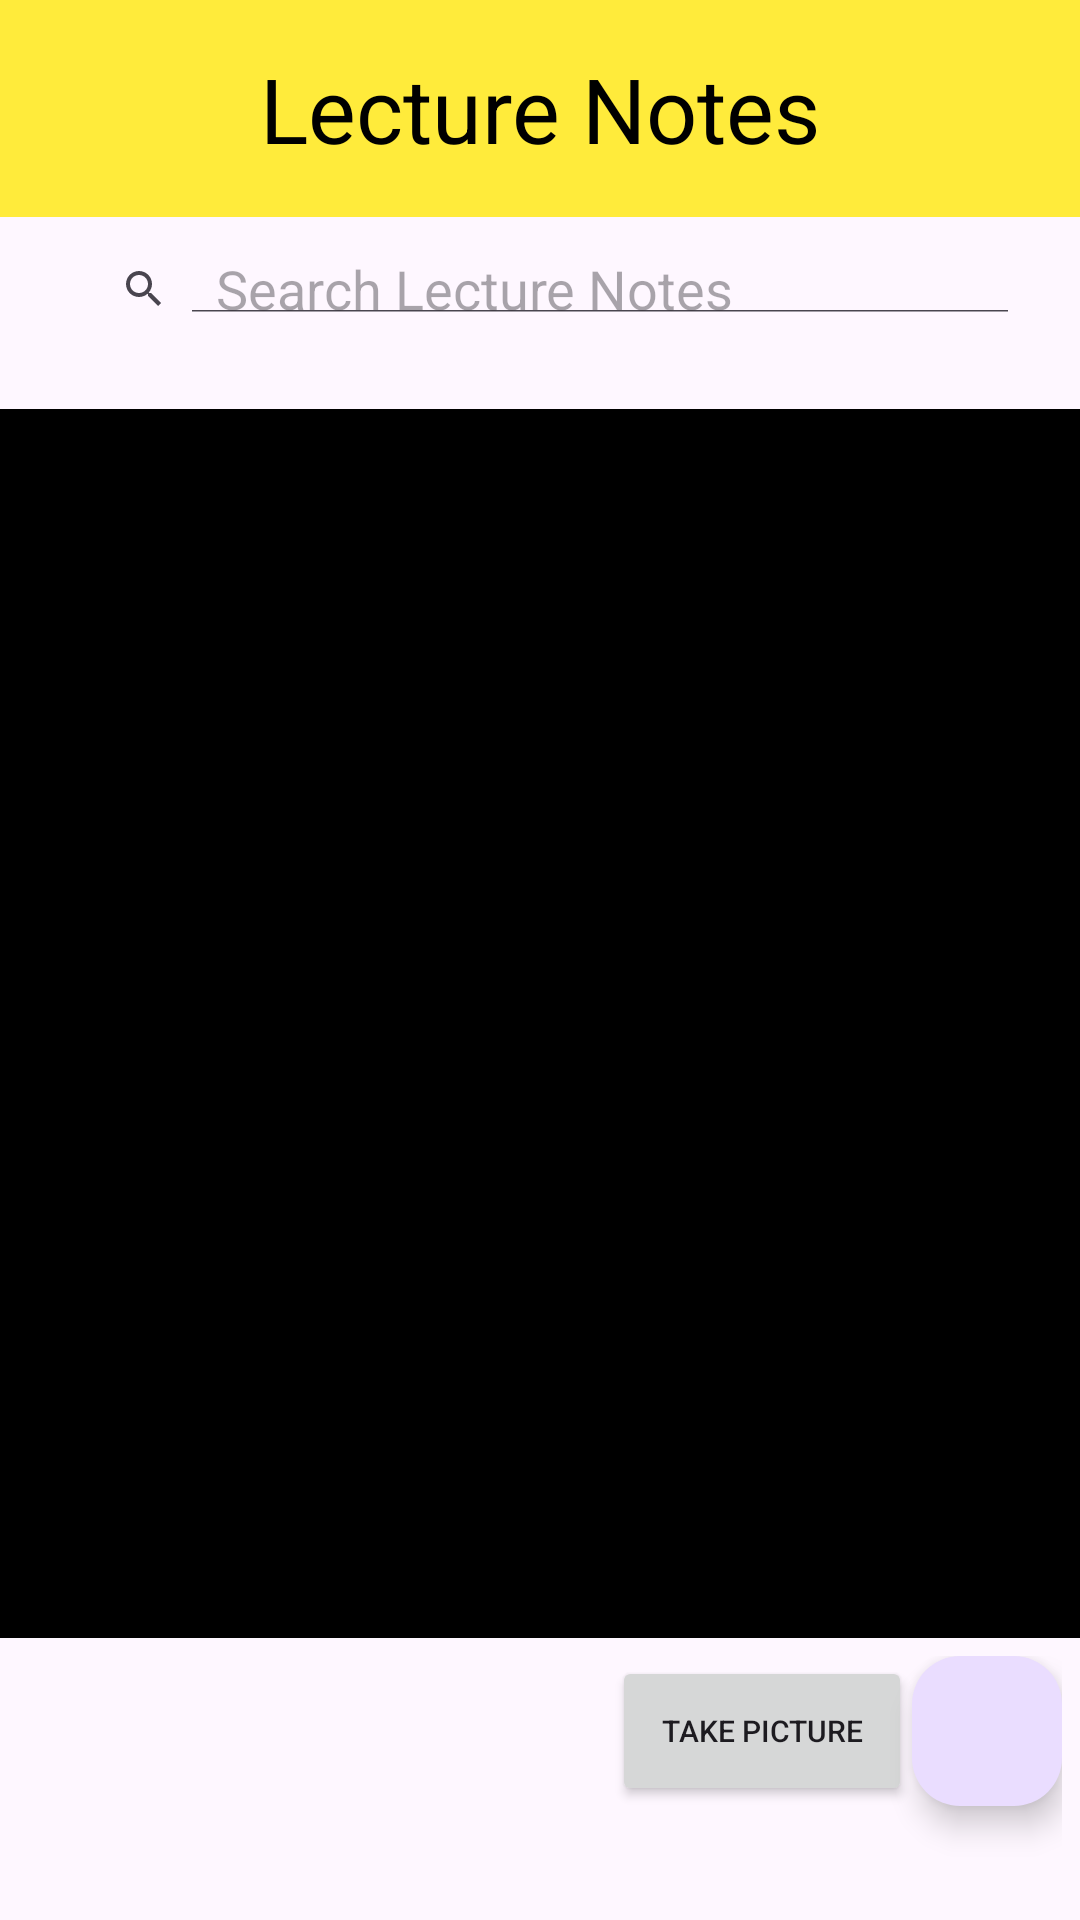

Produce the Android XML layout that renders to this screen, including the resource entries it uses.
<!-- AndroidManifest.xml: application theme Theme.LectureNotesApp -->
<!-- res/layout/activity_main.xml -->
<?xml version="1.0" encoding="utf-8"?>
<LinearLayout xmlns:android="http://schemas.android.com/apk/res/android"
    xmlns:tools="http://schemas.android.com/tools"
    android:layout_width="match_parent"
    android:layout_height="match_parent"
    xmlns:app="http://schemas.android.com/apk/res-auto"
    android:orientation="vertical"
    tools:context=".MainActivity">

    
    <TextView
        android:id="@+id/textView2"
        android:layout_width="match_parent"
        android:layout_height="wrap_content"
        android:gravity="center_horizontal"
        android:text="Lecture Notes"
        android:textColor="@color/black"
        android:textSize="30sp"
        android:padding="16dp"
        android:background="#FFEB3B"/>
    <SearchView
        android:id="@+id/searchView"
        android:layout_width="match_parent"
        android:layout_height="wrap_content"
        android:queryHint="Search Lecture Notes"
        android:iconifiedByDefault="false"
        android:padding="16dp"
        app:searchViewStyle="@style/AppTheme.SearchView"/>

    <ListView
        android:id="@+id/listView"
        android:layout_width="match_parent"
        android:layout_height="0dp"
        android:layout_marginTop="16dp"
        android:layout_weight="1"
        android:background="@color/black"
        android:padding="16dp" />
    <ImageView
        android:id="@+id/noteImageView"
        android:layout_width="match_parent"
        android:layout_height="wrap_content"
        android:layout_margin="16dp"
        android:adjustViewBounds="true"
        android:visibility="gone" />
    <FrameLayout
        android:layout_width="wrap_content"
        android:layout_height="wrap_content"
        android:layout_gravity="end"
        android:layout_margin="6dp"
        >
        <ActionMenuView
            android:layout_width="match_parent"
            android:layout_height="wrap_content"
            tools:targetApi="lollipop">

            <Button
                android:id="@+id/takePictureButton"
                android:layout_width="100dp"
                android:layout_height="50dp"
                android:layout_gravity="end"
                android:layout_margin="16dp"
                android:layout_marginLeft="5dp"
                android:text="Take Picture"
                android:textSize="10sp" />

            <com.google.android.material.floatingactionbutton.FloatingActionButton
                android:id="@+id/addNoteButton"
                android:layout_width="50dp"
                android:layout_height="50dp"
                android:layout_marginRight="5dp"
                android:src="@drawable/baseline_add_circle_24" />

        </ActionMenuView>

    </FrameLayout>


</LinearLayout>
<!-- resources referenced by this layout -->
<resources>
  <style name="Theme.LectureNotesApp" parent="Base.Theme.LectureNotesApp" />
  <style name="Base.Theme.LectureNotesApp" parent="Theme.Material3.DayNight.NoActionBar">
          
          
      </style>
  <!-- not gathered from this repository: default colours our renderer supplied (Android Studio template values) -->
  <color name="black">#FF000000</color>
</resources>
